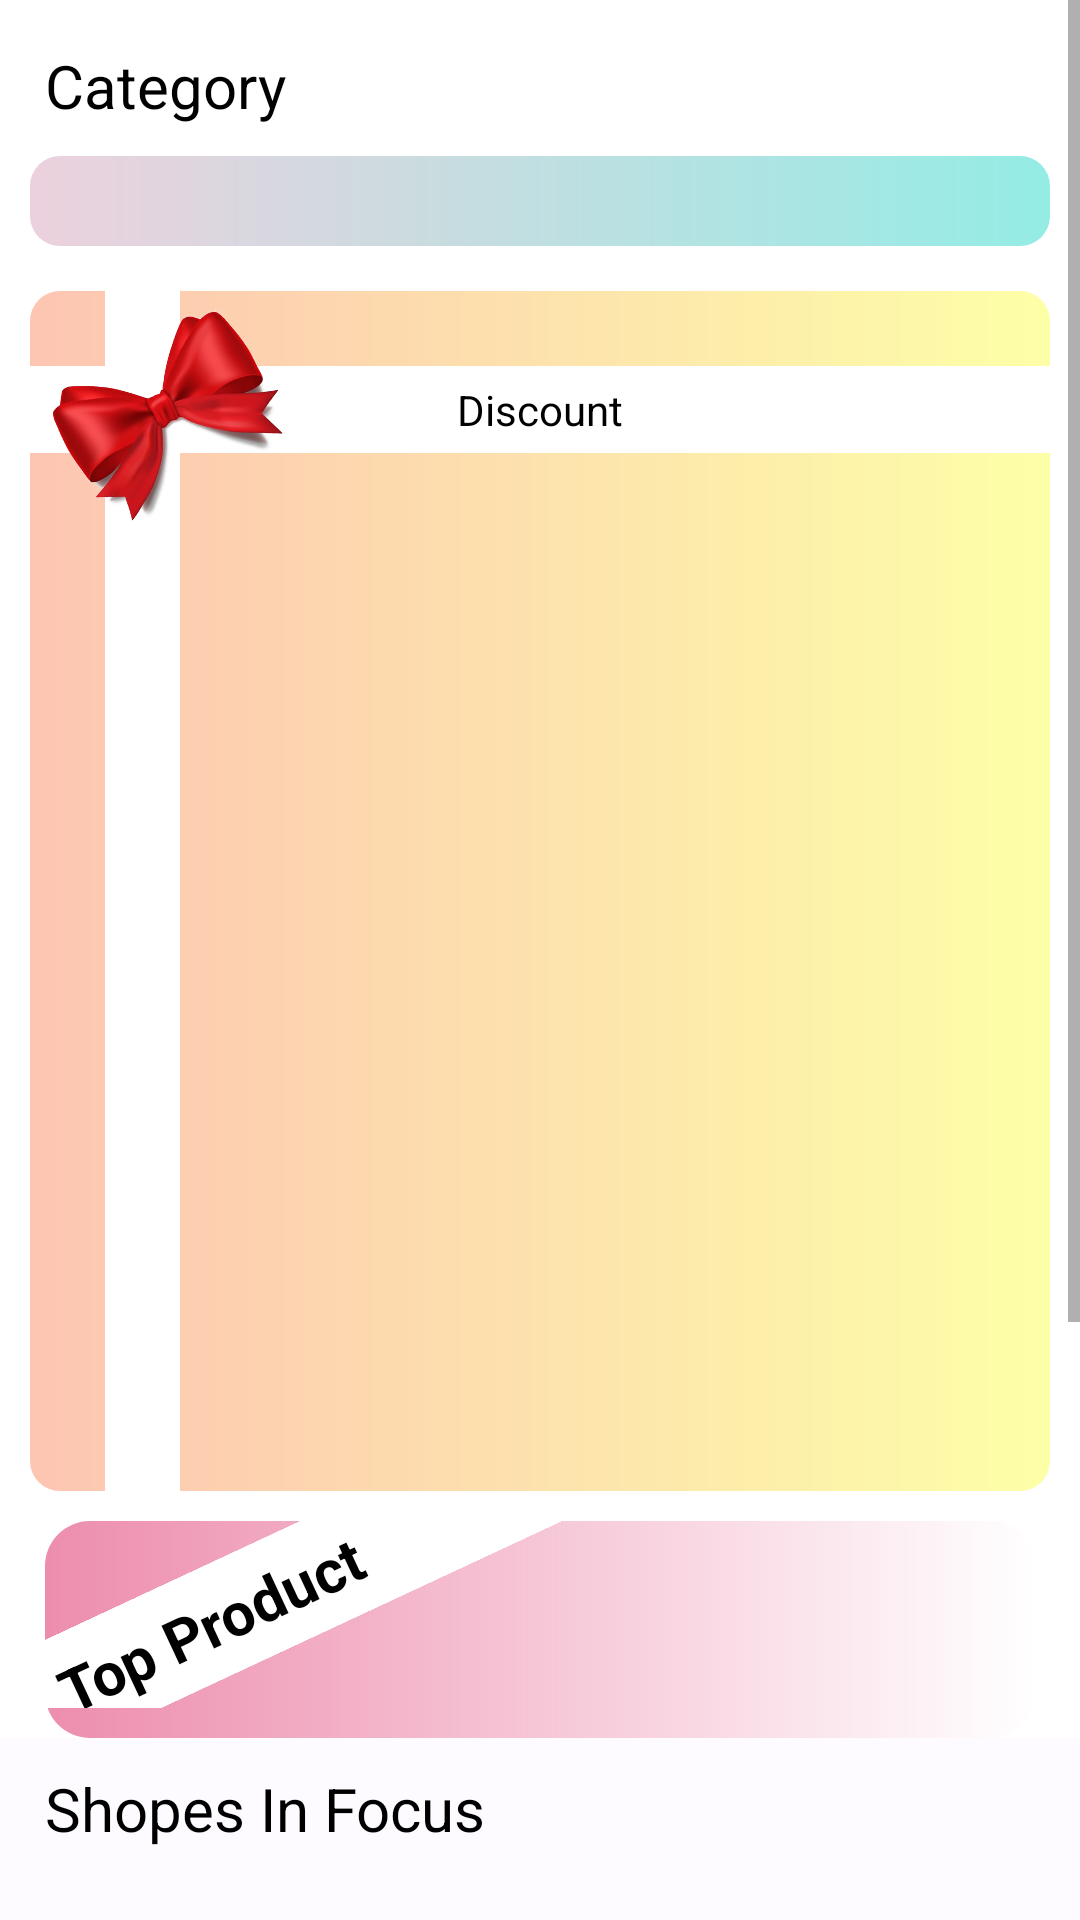

Here is an Android app screen rendered from its layout file. Give the layout XML and the strings, colors and styles it references.
<!-- AndroidManifest.xml: application theme Theme.UiCityBazar -->
<!-- res/layout/dashboard_ui.xml -->
<?xml version="1.0" encoding="utf-8"?>
<LinearLayout xmlns:android="http://schemas.android.com/apk/res/android"
    android:layout_width="match_parent"
    xmlns:app="http://schemas.android.com/apk/res-auto"
    android:orientation="vertical"
    android:layout_height="match_parent">
    <ScrollView
        android:layout_width="match_parent"
        android:layout_height="match_parent"
  >

<RelativeLayout
    android:id="@+id/firstll"
    android:layout_width="match_parent"
    android:layout_height="wrap_content"

    >
    <androidx.recyclerview.widget.RecyclerView

        android:id="@+id/rvBanner"
        android:layout_width="match_parent"
        android:layout_height="wrap_content"
        android:layout_marginRight="15dp"
        android:layout_marginLeft="15dp"
        android:layout_marginTop="10dp"

        />

    <TextView
        android:id="@+id/tvCateogary"
        android:layout_width="wrap_content"
        android:layout_height="wrap_content"
        android:text="Category"
        android:layout_below="@id/rvBanner"
        android:layout_marginTop="5dp"
        android:textColor="@color/black"
        android:textSize="20sp"
        android:layout_marginLeft="15dp"


        />


    <androidx.recyclerview.widget.RecyclerView
        android:id="@+id/rvCategory"
        android:layout_width="match_parent"
        android:layout_height="wrap_content"
        android:layout_below="@id/tvCateogary"
        android:orientation="vertical"

        android:layout_marginRight="10dp"
        android:layout_marginLeft="10dp"
        android:background="@drawable/category_backgrounf"
        android:nestedScrollingEnabled="false"
        android:layout_marginTop="10dp"
        android:padding="15dp"

        android:layout_centerHorizontal="true"

        />

       <RelativeLayout
           android:layout_width="match_parent"
           android:layout_height="400dp"
           android:layout_marginLeft="10dp"
           android:layout_marginRight="10dp"
           android:orientation="vertical"
           android:background="@drawable/discount_background"
           android:layout_below="@+id/rvCategory"
           android:layout_marginTop="15dp"
           android:id="@+id/discountll"

           >
           <TextView
               android:layout_width="match_parent"
               android:layout_height="wrap_content"
               android:text="Discount"
               android:textAlignment="center"
               android:padding="5dp"
               android:layout_alignParentTop="true"
               android:background="@color/white"
               android:textColor="@color/black"
               android:layout_marginTop="25dp"
               android:id="@+id/tvLinediscount"


               />


           <View
               android:layout_width="25dp"
               android:layout_height="match_parent"
               android:background="@color/white"
               android:layout_marginLeft="25dp"
               android:id="@+id/sideline"
               />




           <ImageView
               android:layout_width="100dp"
               android:layout_height="100dp"
               android:src="@drawable/ribin"
               android:rotation="-30"
               android:layout_alignParentTop="true"
               android:layout_marginLeft="-5dp"
               android:layout_marginTop="-10dp"
               />


               <androidx.recyclerview.widget.RecyclerView
                   android:layout_width="wrap_content"
                   android:layout_height="wrap_content"
                   android:layout_below="@+id/tvLinediscount"
                   android:id="@+id/rvdiscount"
                   android:layout_marginLeft="15dp"
                   android:layout_marginTop="15dp"
                   android:nestedScrollingEnabled="false"
                   android:layout_toRightOf="@+id/sideline"
                   />


       </RelativeLayout>


    <RelativeLayout
        android:id="@+id/topProductll"
        android:layout_width="match_parent"
        android:layout_height="wrap_content"
        android:layout_below="@+id/discountll"
        android:layout_marginLeft="15dp"
        android:layout_marginTop="10dp"
        android:layout_marginRight="15dp"
        android:background="@drawable/top_store_background"
        android:paddingBottom="10dp">

        <TextView
            android:id="@+id/tvTop"
            android:layout_width="match_parent"
            android:layout_height="wrap_content"
            android:layout_marginLeft="-25dp"
            android:layout_marginTop="-30dp"
            android:background="@color/white"
            android:gravity="left"

            android:paddingLeft="15dp"
            android:paddingTop="5dp"
            android:paddingBottom="5dp"
            android:rotation="-25"
            android:text="Top Product"
            android:textColor="@color/black"
            android:textSize="20sp"
            android:textStyle="bold"

            />

        <androidx.recyclerview.widget.RecyclerView
            android:id="@+id/rvtopStores"
            android:layout_width="wrap_content"
            android:layout_height="wrap_content"
            android:layout_below="@+id/tvTop"
            android:layout_centerHorizontal="true"
            android:layout_marginTop="55dp" />

    </RelativeLayout>


    <RelativeLayout
        android:layout_width="match_parent"
        android:layout_height="350dp"
        android:id="@+id/topStore"
        android:layout_below="@id/topProductll"
        android:background="@drawable/bluecurves"
        >

        <TextView
            android:layout_width="wrap_content"
            android:layout_height="wrap_content"
            android:text="Shopes In Focus"
            android:textSize="20sp"
            android:textColor="@color/black"
            android:id="@+id/tvshopesInFocus"
            android:layout_marginTop="10dp"
            android:layout_marginLeft="15dp"
            android:layout_alignParentLeft="true"
            />
        <androidx.recyclerview.widget.RecyclerView

            android:id="@+id/rvTopShop"
            android:layout_width="190dp"
            android:layout_height="255dp"
            android:layout_centerHorizontal="true"
            android:layout_margin="5dp"
            android:layout_marginTop="35dp"
            android:layout_below="@+id/tvshopesInFocus"
            android:layout_centerVertical="true"


            />




    </RelativeLayout>

</RelativeLayout>




</ScrollView>



</LinearLayout>
<!-- resources referenced by this layout -->
<resources>
  <color name="black">#FF000000</color>
  <color name="white">#FFFFFFFF</color>
  <!-- drawable bluecurves: jpg bitmap (drawable, 151102 bytes) -->
  <!-- drawable category_backgrounf (drawable) -->
  <?xml version="1.0" encoding="utf-8"?>
  <shape xmlns:android="http://schemas.android.com/apk/res/android" android:shape="rectangle" >
    <gradient android:startColor="#ECD1DD" android:endColor="#94ECE5" />
    <corners android:radius="10dp"/>
  </shape>
  <!-- drawable discount_background (drawable) -->
  <?xml version="1.0" encoding="utf-8"?>
  <shape xmlns:android="http://schemas.android.com/apk/res/android" android:shape="rectangle">
      <gradient android:startColor="#FDC5B2" android:endColor="#FDFFA7" />
      <corners android:radius="10dp"/>
  </shape>
  <!-- drawable ribin: png bitmap (drawable, 141025 bytes) -->
  <!-- drawable top_store_background (drawable) -->
  <?xml version="1.0" encoding="utf-8"?>
  <shape xmlns:android="http://schemas.android.com/apk/res/android" android:shape="rectangle">
  <gradient  android:startColor="#ED8DAE" android:gradientRadius="-180" />
      <corners android:radius="15dp" />
  </shape>
  <style name="Theme.UiCityBazar" parent="Theme.MaterialComponents.DayNight.DarkActionBar">
          
          <item name="colorPrimary">#FDFDFD</item>
          <item name="colorPrimaryVariant">#FEFEFF</item>
          <item name="colorOnPrimary">@color/white</item>
          
          <item name="colorSecondary">@color/teal_200</item>
          <item name="colorSecondaryVariant">@color/teal_700</item>
          <item name="colorOnSecondary">@color/black</item>
          
          <item name="android:statusBarColor" tools:targetApi="l">?attr/colorPrimaryVariant</item>
          
      </style>
  <color name="teal_200">#FF03DAC5</color>
  <color name="teal_700">#FF018786</color>
</resources>
